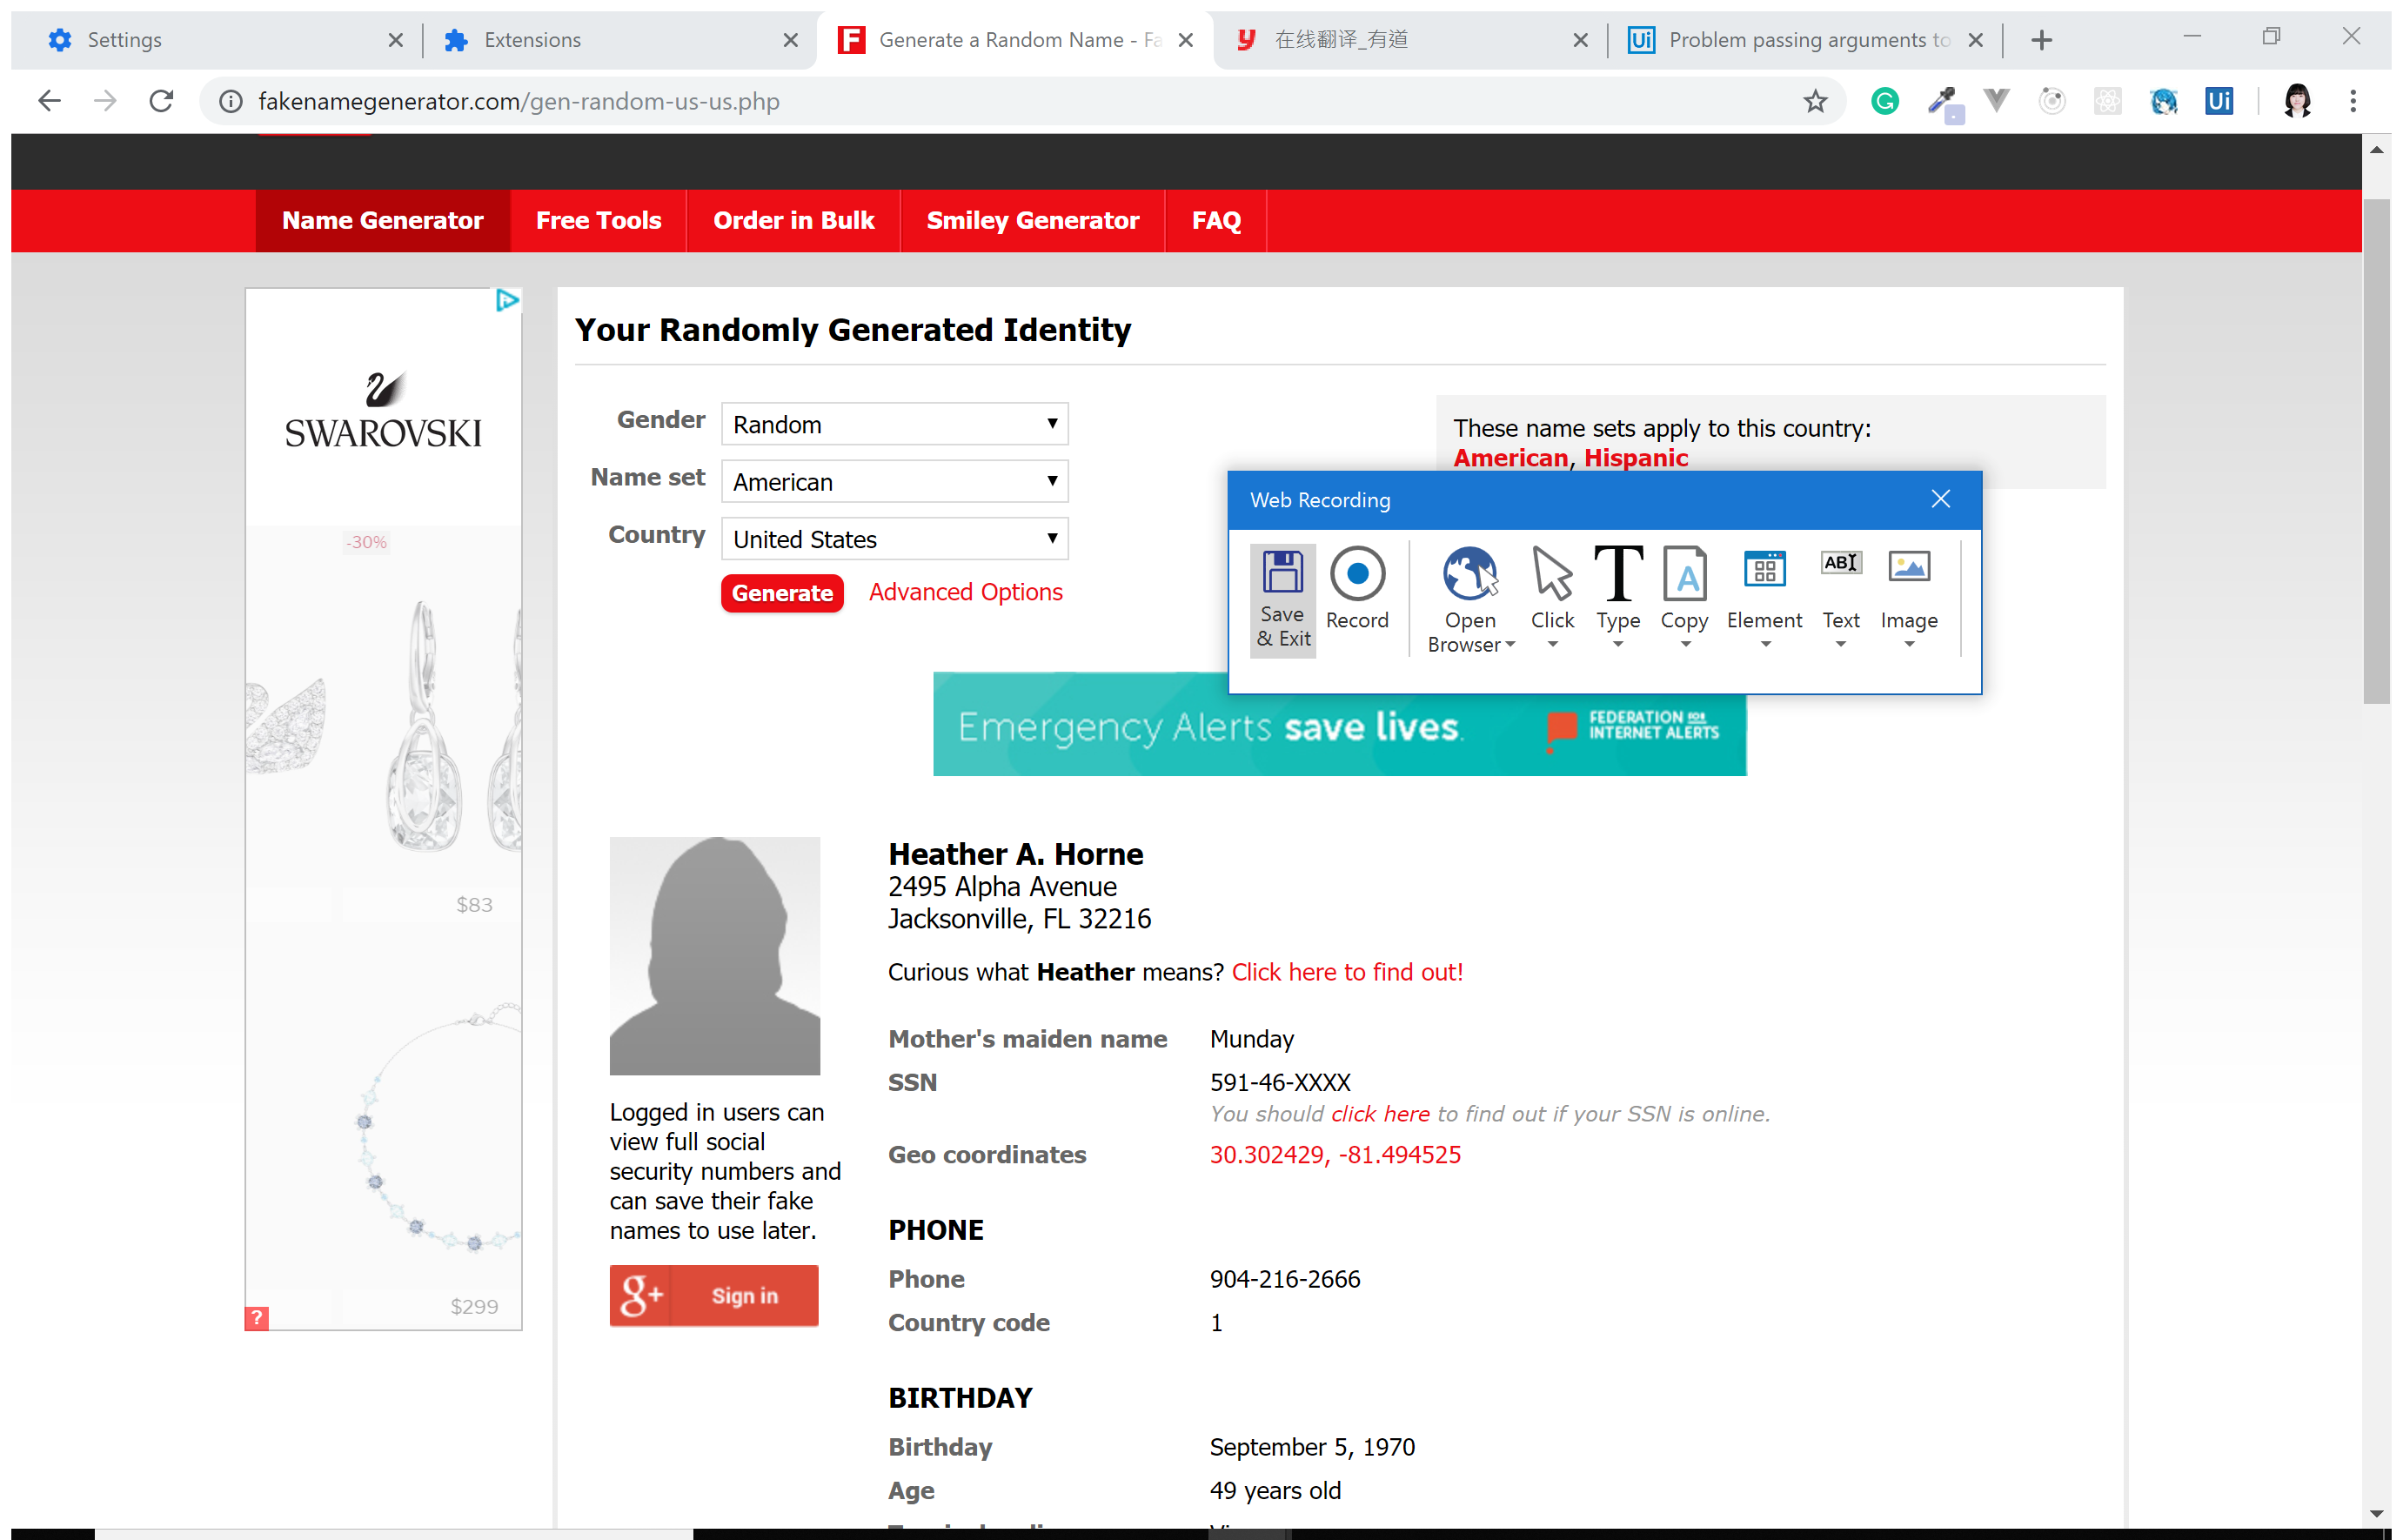
Workflow: 1.1 GetSingleUser

Step 1: Attach Browser 'Generatea Page' in window 'Generate a Random Name - Fake Name Generator' (chrome.exe)

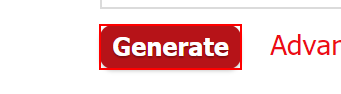
Step 2: click on the text box 'genbtn'

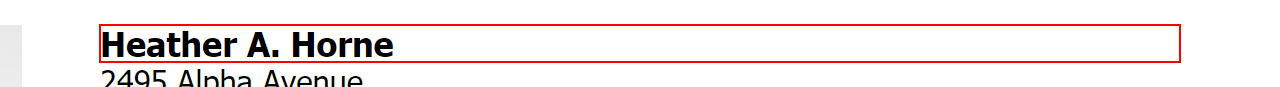
Step 3: get-text from the heading

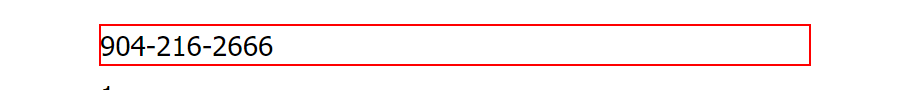
Step 4: get-text from the dd

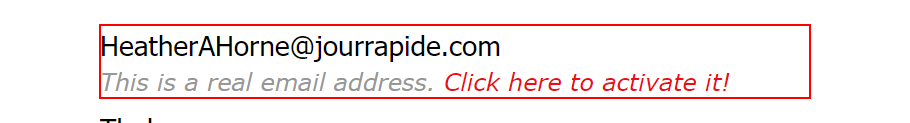
Step 5: get-text from the dd

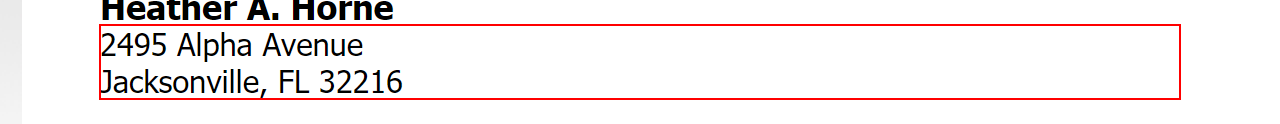
Step 6: get-text from the element